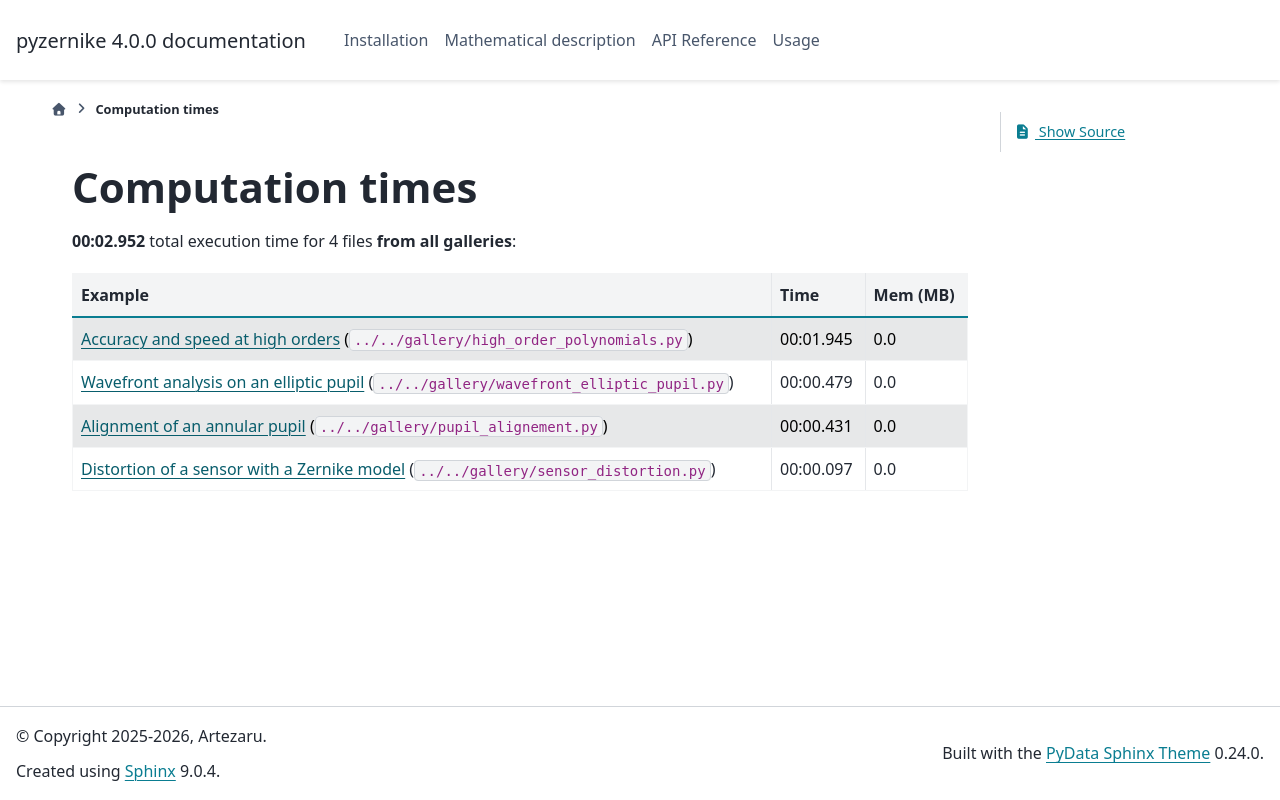

repository: Artezaru/pyzernike · page: sg_execution_times.html · generator: sphinx


:orphan:

.. _sphx_glr__gallery_sg_execution_times:


Computation times
=================
**00:02.956** total execution time for 4 files **from _gallery**:

.. container::

  .. raw:: html

    <style scoped>
    <link href="https://cdnjs.cloudflare.com/ajax/libs/twitter-bootstrap/5.3.0/css/bootstrap.min.css" rel="stylesheet" />
    <link href="https://cdn.datatables.net/1.13.6/css/dataTables.bootstrap5.min.css" rel="stylesheet" />
    </style>
    <script src="https://code.jquery.com/jquery-3.7.0.js"></script>
    <script src="https://cdn.datatables.net/1.13.6/js/jquery.dataTables.min.js"></script>
    <script src="https://cdn.datatables.net/1.13.6/js/dataTables.bootstrap5.min.js"></script>
    <script type="text/javascript" class="init">
    $(document).ready( function () {
        $('table.sg-datatable').DataTable({order: [[1, 'desc']]});
    } );
    </script>

  .. list-table::
   :header-rows: 1
   :class: table table-striped sg-datatable

   * - Example
     - Time
     - Mem (MB)
   * - :ref:`sphx_glr__gallery_high_order_polynomials.py` (``high_order_polynomials.py``)
     - 00:01.945
     - 0.0
   * - :ref:`sphx_glr__gallery_wavefront_elliptic_pupil.py` (``wavefront_elliptic_pupil.py``)
     - 00:00.479
     - 0.0
   * - :ref:`sphx_glr__gallery_pupil_alignement.py` (``pupil_alignement.py``)
     - 00:00.435
     - 0.0
   * - :ref:`sphx_glr__gallery_sensor_distortion.py` (``sensor_distortion.py``)
     - 00:00.097
     - 0.0
